Photos from the image-classification dataset "lung_mask_data" in the GitHub repository ljsetter/0xDEADBEEFCAFE. Its 2 classes are: normal, pneumonia.

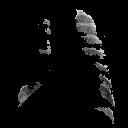
Label: pneumonia

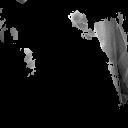
Label: pneumonia

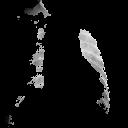
Label: pneumonia

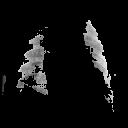
Label: pneumonia

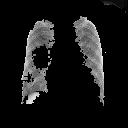
Label: normal

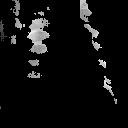
Label: pneumonia
